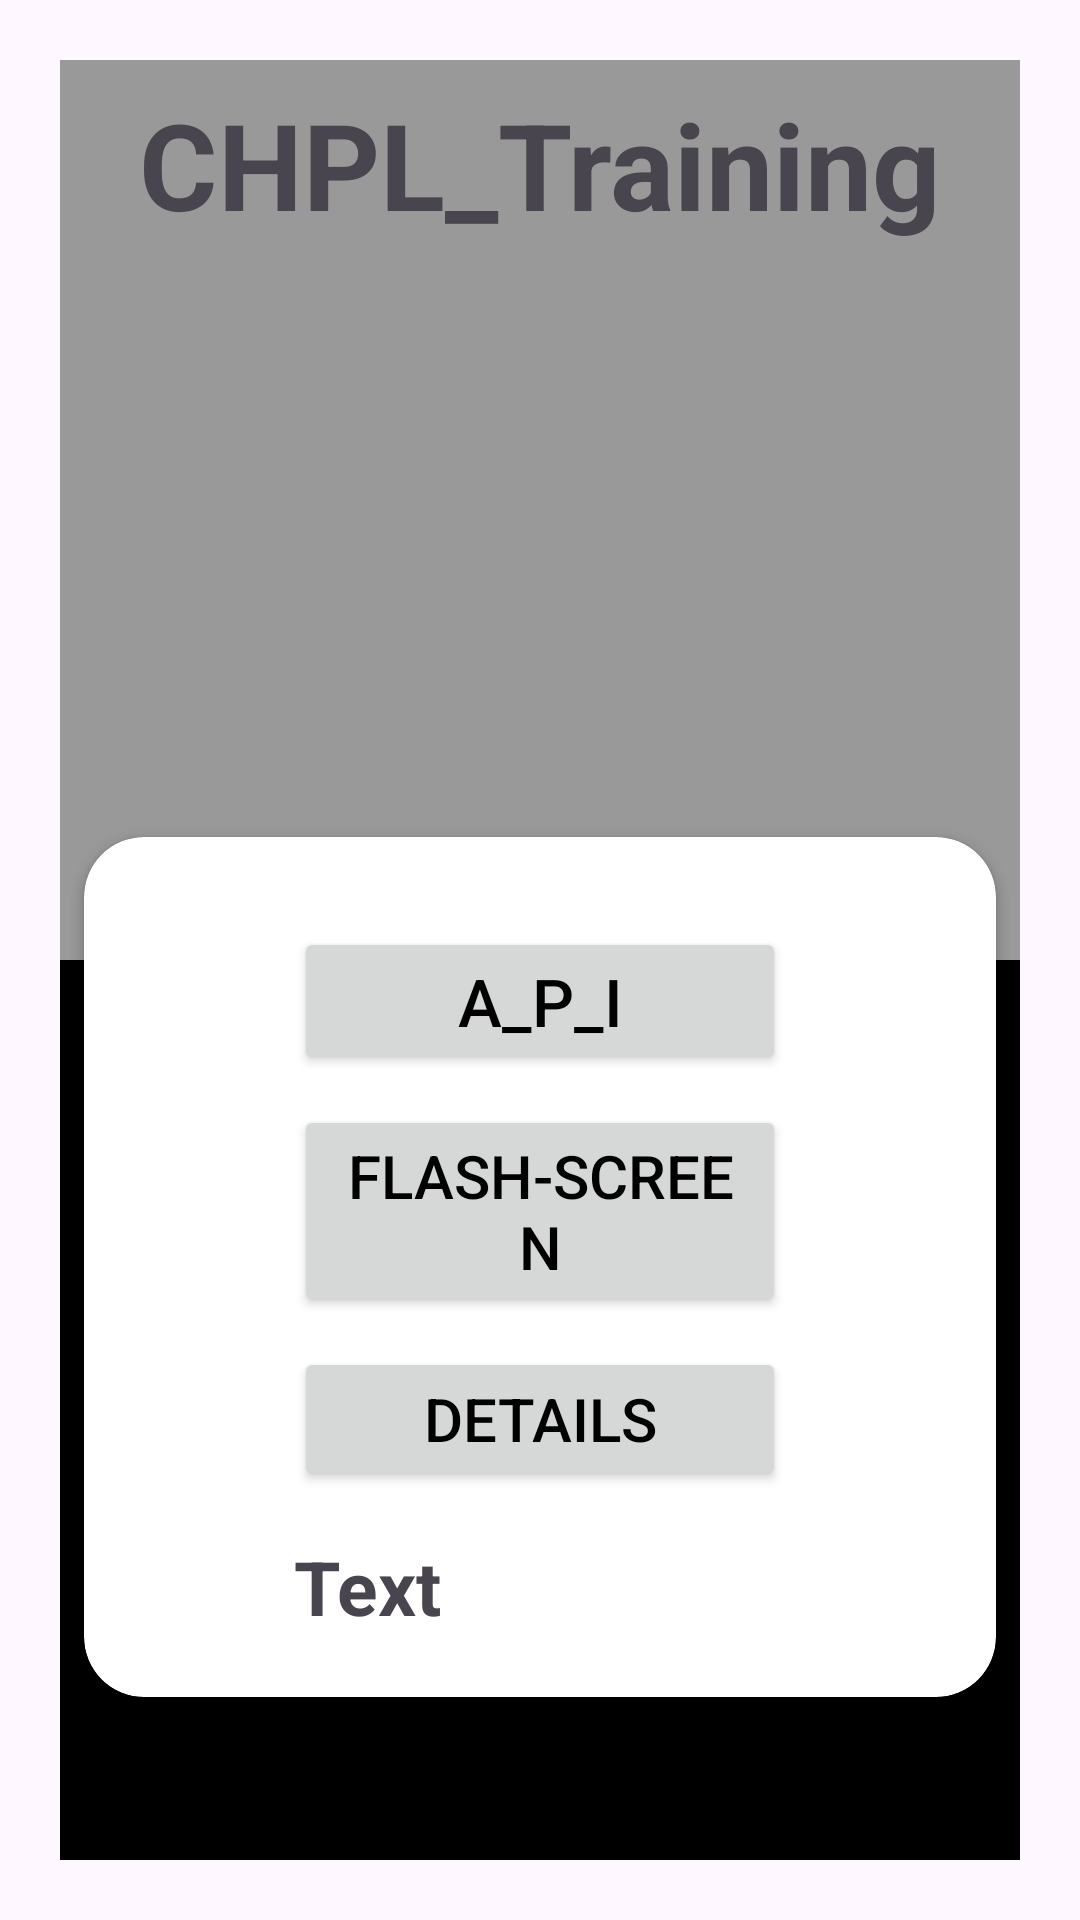

Write the Android layout XML for this screen, with the resource values it uses.
<!-- AndroidManifest.xml: application theme Theme.API_Project -->
<!-- res/layout/activity_main.xml -->
<?xml version="1.0" encoding="utf-8"?>
<RelativeLayout
    xmlns:android="http://schemas.android.com/apk/res/android"
    xmlns:app="http://schemas.android.com/apk/res-auto"
    xmlns:tools="http://schemas.android.com/tools"
    android:layout_width="match_parent"
    android:orientation="vertical"
    android:gravity="center"
    android:padding="20sp"
    android:layout_height="match_parent"
    tools:context=".MainActivity">


    <LinearLayout
        android:layout_width="match_parent"
        android:layout_height="match_parent"
        android:orientation="vertical"
        android:weightSum="1">
        <LinearLayout
            android:layout_width="match_parent"
            android:layout_height="wrap_content"
            android:layout_weight="0.5"
            android:background="@color/ss_medium_grey"/>
        <LinearLayout
            android:layout_width="match_parent"
            android:layout_height="wrap_content"
            android:layout_weight="0.5"
            android:background="@color/black"/>
    </LinearLayout>



    <TextView
        android:layout_width="match_parent"
        android:layout_height="wrap_content"
        android:text="CHPL_Training"
        android:gravity="center"
        android:paddingVertical="8sp"
        android:paddingHorizontal="10sp"
        android:textStyle="bold"
        android:textSize="40sp"/>

    <androidx.cardview.widget.CardView
        android:layout_width="match_parent"
        android:layout_height="wrap_content"
        android:layout_marginTop="250sp"

        app:cardUseCompatPadding="true"
        app:cardCornerRadius="20sp">

        <LinearLayout
            android:layout_width="match_parent"
            android:layout_height="wrap_content"
            android:orientation="vertical"
            android:layout_marginLeft="50sp"
            android:layout_marginRight="50sp"
            android:paddingHorizontal="20sp"
            android:paddingVertical="20sp"
            android:gravity="center"
            >


            <Button
                android:id="@+id/btn1"
                android:layout_width="match_parent"
                android:layout_height="wrap_content"
                android:layout_marginTop="10dp"
                android:textSize="22sp"
                android:textColor="@color/black"
                android:text="A_P_I"
                android:textAllCaps="true" />
            <Button
                android:id="@+id/btn2"
                android:layout_width="match_parent"
                android:layout_height="wrap_content"
                android:layout_marginTop="10dp"
                android:textSize="20sp"
                android:textColor="@color/black"
                android:text="Flash-Screen"
                android:textAllCaps="true" />
            <Button
                android:id="@+id/btn3"
                android:layout_width="match_parent"
                android:layout_height="wrap_content"
                android:layout_marginTop="10dp"
                android:textSize="20sp"
                android:textColor="@color/black"
                android:text="Details"
                android:textAllCaps="true" />

            <TextView
                android:layout_width="match_parent"
                android:layout_height="wrap_content"
                android:text="Text"
                android:layout_marginTop="15sp"
                android:textStyle="bold"
                android:textSize="25sp"
                android:id="@+id/txt1111"/>





        </LinearLayout>
    </androidx.cardview.widget.CardView>

</RelativeLayout>
<!-- resources referenced by this layout -->
<resources>
  <color name="black">#FF000000</color>
  <color name="ss_medium_grey">#999999</color>
  <style name="Theme.API_Project" parent="Base.Theme.API_Project" />
  <style name="Base.Theme.API_Project" parent="Theme.Material3.DayNight.NoActionBar">
          
          
      </style>
</resources>
